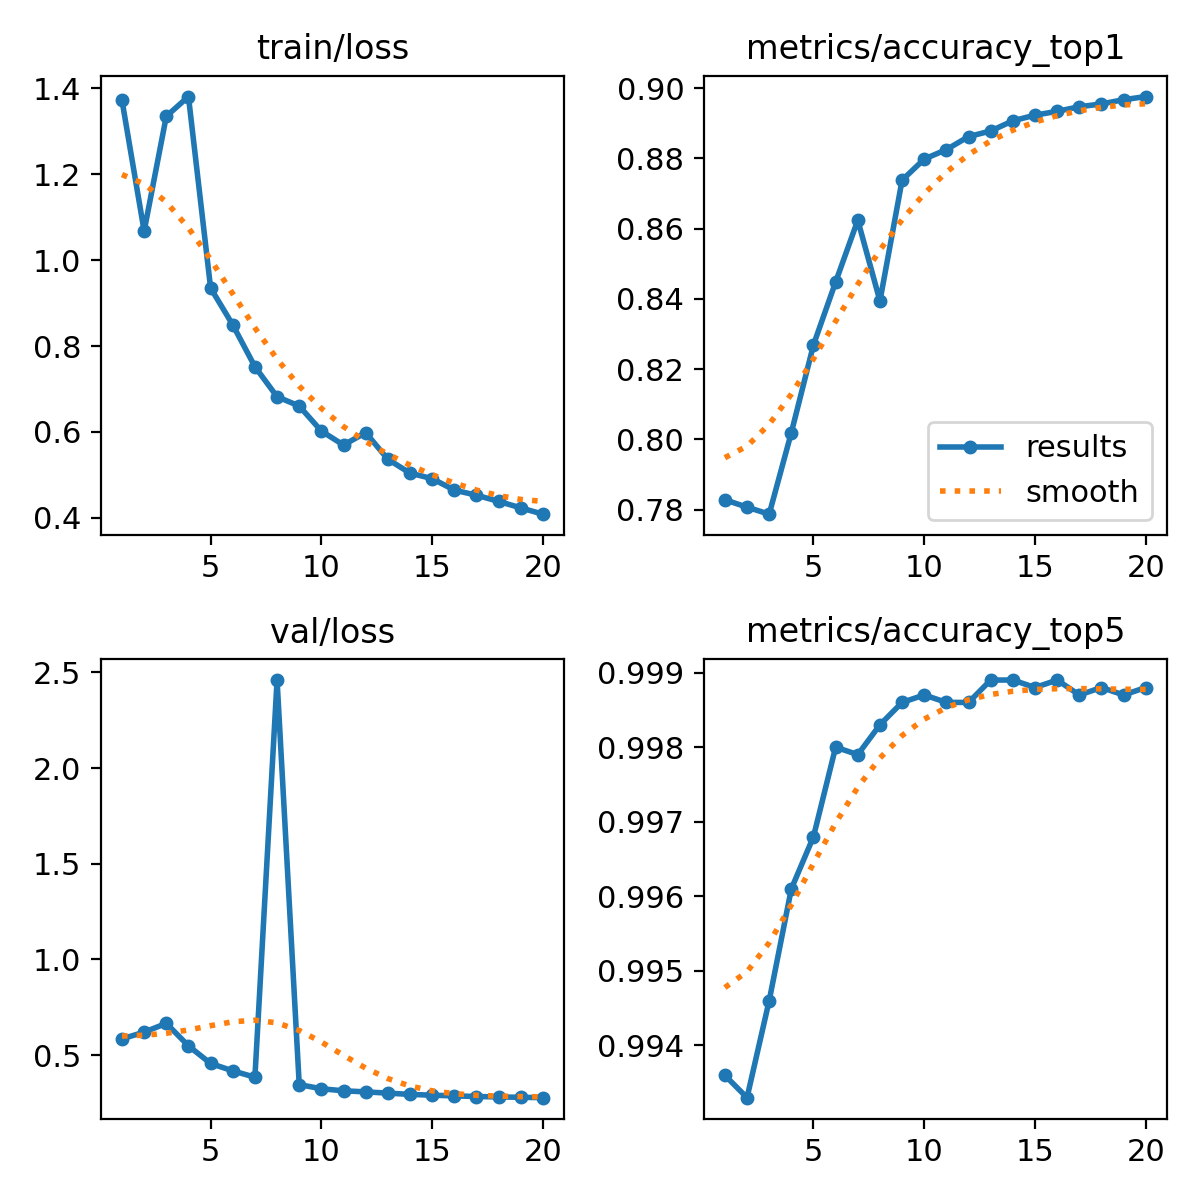

Source data for this figure (header and first rows):
epoch, time, train/loss, metrics/accuracy_top1, metrics/accuracy_top5, val/loss, lr/pg0, lr/pg1, lr/pg2, lr/pg3, lr/pg4, lr/pg5, lr/pg6, lr/pg7
1, 301.2, 1.372, 0.7828, 0.9936, 0.5846, 0.009997, 0.003332, 0.009997, 0.003332, 0.009997, 0.003332, 0.009997, 0.003332
2, 601.2, 1.068, 0.7807, 0.9933, 0.6197, 0.01901, 0.006336, 0.01901, 0.006336, 0.01901, 0.006336, 0.01901, 0.006336
3, 799.5, 1.335, 0.7787, 0.9946, 0.6655, 0.02703, 0.009009, 0.02703, 0.009009, 0.02703, 0.009009, 0.02703, 0.009009
4, 984.1, 1.381, 0.8019, 0.9961, 0.548, 0.02555, 0.008515, 0.02555, 0.008515, 0.02555, 0.008515, 0.02555, 0.008515
5, 1197, 0.9351, 0.8269, 0.9968, 0.4558, 0.02406, 0.00802, 0.02406, 0.00802, 0.02406, 0.00802, 0.02406, 0.00802
6, 1412, 0.8493, 0.8448, 0.998, 0.4173, 0.02258, 0.007525, 0.02258, 0.007525, 0.02258, 0.007525, 0.02258, 0.007525
7, 1689, 0.7518, 0.8624, 0.9979, 0.3841, 0.02109, 0.00703, 0.02109, 0.00703, 0.02109, 0.00703, 0.02109, 0.00703
8, 1966, 0.6819, 0.8394, 0.9983, 2.46, 0.01961, 0.006535, 0.01961, 0.006535, 0.01961, 0.006535, 0.01961, 0.006535
9, 2145, 0.6602, 0.8738, 0.9986, 0.3455, 0.01812, 0.00604, 0.01812, 0.00604, 0.01812, 0.00604, 0.01812, 0.00604
10, 2330, 0.6019, 0.8798, 0.9987, 0.3236, 0.01664, 0.005545, 0.01664, 0.005545, 0.01664, 0.005545, 0.01664, 0.005545
11, 2556, 0.5693, 0.8825, 0.9986, 0.313, 0.01515, 0.00505, 0.01515, 0.00505, 0.01515, 0.00505, 0.01515, 0.00505
12, 2745, 0.5983, 0.8862, 0.9986, 0.3074, 0.01367, 0.004555, 0.01367, 0.004555, 0.01367, 0.004555, 0.01367, 0.004555
13, 2929, 0.5362, 0.8878, 0.9989, 0.3008, 0.01218, 0.00406, 0.01218, 0.00406, 0.01218, 0.00406, 0.01218, 0.00406
14, 3111, 0.5039, 0.8907, 0.9989, 0.2943, 0.01069, 0.003565, 0.01069, 0.003565, 0.01069, 0.003565, 0.01069, 0.003565
15, 3296, 0.4911, 0.8923, 0.9988, 0.2899, 0.00921, 0.00307, 0.00921, 0.00307, 0.00921, 0.00307, 0.00921, 0.00307
16, 3479, 0.4644, 0.8934, 0.9989, 0.2866, 0.007725, 0.002575, 0.007725, 0.002575, 0.007725, 0.002575, 0.007725, 0.002575
17, 3658, 0.4525, 0.8947, 0.9987, 0.2832, 0.00624, 0.00208, 0.00624, 0.00208, 0.00624, 0.00208, 0.00624, 0.00208
18, 3832, 0.4381, 0.8955, 0.9988, 0.2808, 0.004755, 0.001585, 0.004755, 0.001585, 0.004755, 0.001585, 0.004755, 0.001585
19, 4012, 0.4229, 0.8967, 0.9987, 0.2791, 0.00327, 0.00109, 0.00327, 0.00109, 0.00327, 0.00109, 0.00327, 0.00109
20, 4189, 0.4083, 0.8976, 0.9988, 0.2771, 0.001785, 0.000595, 0.001785, 0.000595, 0.001785, 0.000595, 0.001785, 0.000595
